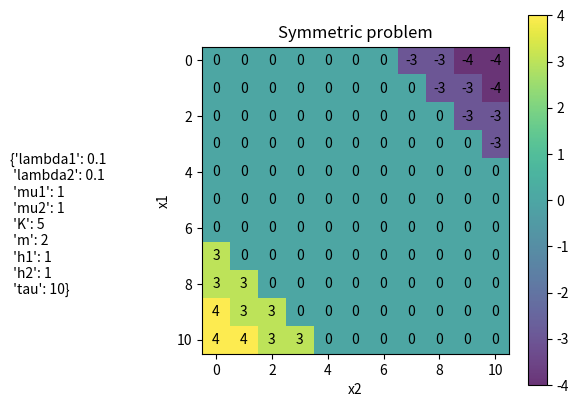
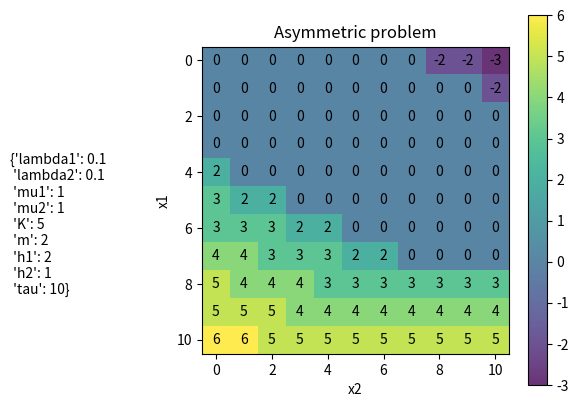

Source code (Python) for these figures, in order:
# [redacted]

import numpy as np
import matplotlib.pyplot as plt

#%% 
def compute_cost(x1,x2,I,params):
    # Compute one-period cost 
    
    lambda1 = params['lambda1']
    lambda2 = params['lambda2']
    mu1 = params['mu1']
    mu2 = params['mu2']
    K = params['K']
    m = params['m']
    h1 = params['h1']
    h2 = params['h2']
    tau = params['tau']
    
    sigma1 = (x1 - I) / (mu1 - lambda1)
    sigma2 = (x2 + I) / (mu2 - lambda2)
    
    if (sigma1 < tau) and (sigma2 < tau):
        cost = h1*((x1 - I)*sigma1 + 1/2*(lambda1 - mu1)*sigma1**2) \
                 + h2*((x2 + I)*sigma2 + 1/2*(lambda2 - mu2)*sigma2**2) \
                 + m*np.abs(I) + K*(I!=0) 
    elif (sigma1 >= tau) and (sigma2 < tau):
        cost = h1*((x1 - I)*tau + 1/2*(lambda1 - mu1)*tau**2) \
                 + h2*((x2 + I)*sigma2 + 1/2*(lambda2 - mu2)*sigma2**2) \
                 + m*np.abs(I) + K*(I!=0)
    elif (sigma1 < tau) and (sigma2 >= tau):
        cost = h1*((x1 - I)*sigma1 + 1/2*(lambda1 - mu1)*sigma1**2) \
                 + h2*((x2 + I)*tau + 1/2*(lambda2 - mu2)*tau**2) \
                 + m*np.abs(I) + K*(I!=0)
    elif (sigma1 >= tau) and (sigma2 >= tau):
        cost = h1*((x1 - I)*tau + 1/2*(lambda1 - mu1)*tau**2) \
                 + h2*((x2 + I)*tau + 1/2*(lambda2 - mu2)*tau**2) \
                 + m*np.abs(I) + K*(I!=0)
    return cost
    
#%% Visualize structure of one-period cost g()

plt.close('all')

parameters = {
    'lambda1': 0.1, # Arrival rate to hospital 1
    'lambda2': 0.1, # Arrival rate to hospital 2
    'mu1': 1, # Service rate at hospital 1
    'mu2': 1, # Service rate at hospital 2
    'K': 5, # Fixed cost of transfer
    'm': 2, # Unit transfer cost per patient
    'h1': 1, # Unit holding cost per patient at hospital 1
    'h2': 1, # Unit holding cost per patient at hospital 2
    'tau': 10, # Fixed length between two decision epochs
    }

# #%% Structure of cost function g
# plt.close('all')

# plt.figure()
# configs = [(9,1),(8,2),(7,3),(6,4)]
# # var_costs = range(0,5,1)
# # fixed_costs = [2,4,6]
# # taus = [5,10,20]
# holding_costs = [1,1.5,2,2.5]
# for x1_0, x2_0 in configs:
#     # transfers = range(-x2_0,x1_0+1,1)
#     transfers = np.sort(np.append(np.linspace(-x2_0,x1_0,num=10000),0))
#     best_obj = float("inf")
#     g = []
#     for I in transfers:
#         cost = compute_cost(x1_0,x2_0,I,parameters)
#         g.append(cost)
#         if cost <= best_obj:
#             best_obj = cost
#             minimizer = I
    
#     print("Optimal action: ", minimizer)
#     plt.plot(transfers, g)
    
# plt.xlabel("I")
# plt.ylabel("Cost (g)")
# legend = []
# for config in configs:
#     legend.append(str(config))
# plt.legend(legend)
# # plt.legend(["m=0","m=1","m=2","m=3","m=4"])
# # plt.legend(["K=2","K=4","K=6"])
# # plt.legend(["tau=5","tau=10","tau=20"])
# # plt.legend(["h1=1.0","h1=1.5","h1=2.0","h1=2.5"])
# plt.grid(alpha=0.3)
# plt.title("g(x,I)")


#%% Compute optimal actions, symmetric problem

M = 10 # number of patients in system
opt_dec_sym = np.zeros((M+1,M+1)) # Save optimal decisions

# symmetric problem
for x1 in range(M+1):
    for x2 in range(M+1):
        transfers = range(-x2,x1+1,1)
        # transfers = np.sort(np.append(np.linspace(-x2,x1,num=1000),0))
        best_obj = float("inf")
        for I in transfers:
            cost = compute_cost(x1,x2,I,parameters)
            if cost <= best_obj:
                best_obj = cost
                best_action = I
        opt_dec_sym[x1,x2] = best_action

#%% Show optimal actions in a heatmap
text = str(parameters).replace(',', '\n')
plt.figure()
plt.imshow(opt_dec_sym,alpha=0.8)
plt.colorbar()
plt.text(0, 0.3, text, transform=plt.gcf().transFigure)
plt.ylabel("x1")
plt.xlabel("x2")
plt.title("Symmetric problem")
plt.subplots_adjust(left=0.3)
plt.savefig("heatmap_opt_dec_sym")

# Overlay with values
for (j,i), label in np.ndenumerate(opt_dec_sym):
    plt.text(i,j,round(label),ha='center',va='center')
plt.show()


#%% Compute optimal actions, asymmetric problem

M = 10 # number of patients in system
opt_dec_asym = np.zeros((M+1,M+1)) # Save optimal decisions

# asymmetric problem
parameters.update({'h1': 2}) 
for x1 in range(M+1):
    for x2 in range(M+1):
        transfers = range(-x2,x1+1,1)
        # transfers = np.sort(np.append(np.linspace(-x2,x1,num=1000),0))
        best_obj = float("inf")
        for I in transfers:
            cost = compute_cost(x1,x2,I,parameters)
            if cost <= best_obj:
                best_obj = cost
                best_action = I
        opt_dec_asym[x1,x2] = best_action
    
    
#%% Show optimal actions in a heatmap
text = str(parameters).replace(',', '\n')
plt.figure()
plt.imshow(opt_dec_asym,alpha=0.8)
plt.colorbar()
plt.text(0, 0.3, text, transform=plt.gcf().transFigure)
plt.ylabel("x1")
plt.xlabel("x2")
plt.title("Asymmetric problem")
plt.subplots_adjust(left=0.3)
plt.savefig("heatmap_opt_dec_asym")

# Overlay with values
for (j,i), label in np.ndenumerate(opt_dec_asym):
    plt.text(i,j,round(label),ha='center',va='center')
plt.show()
